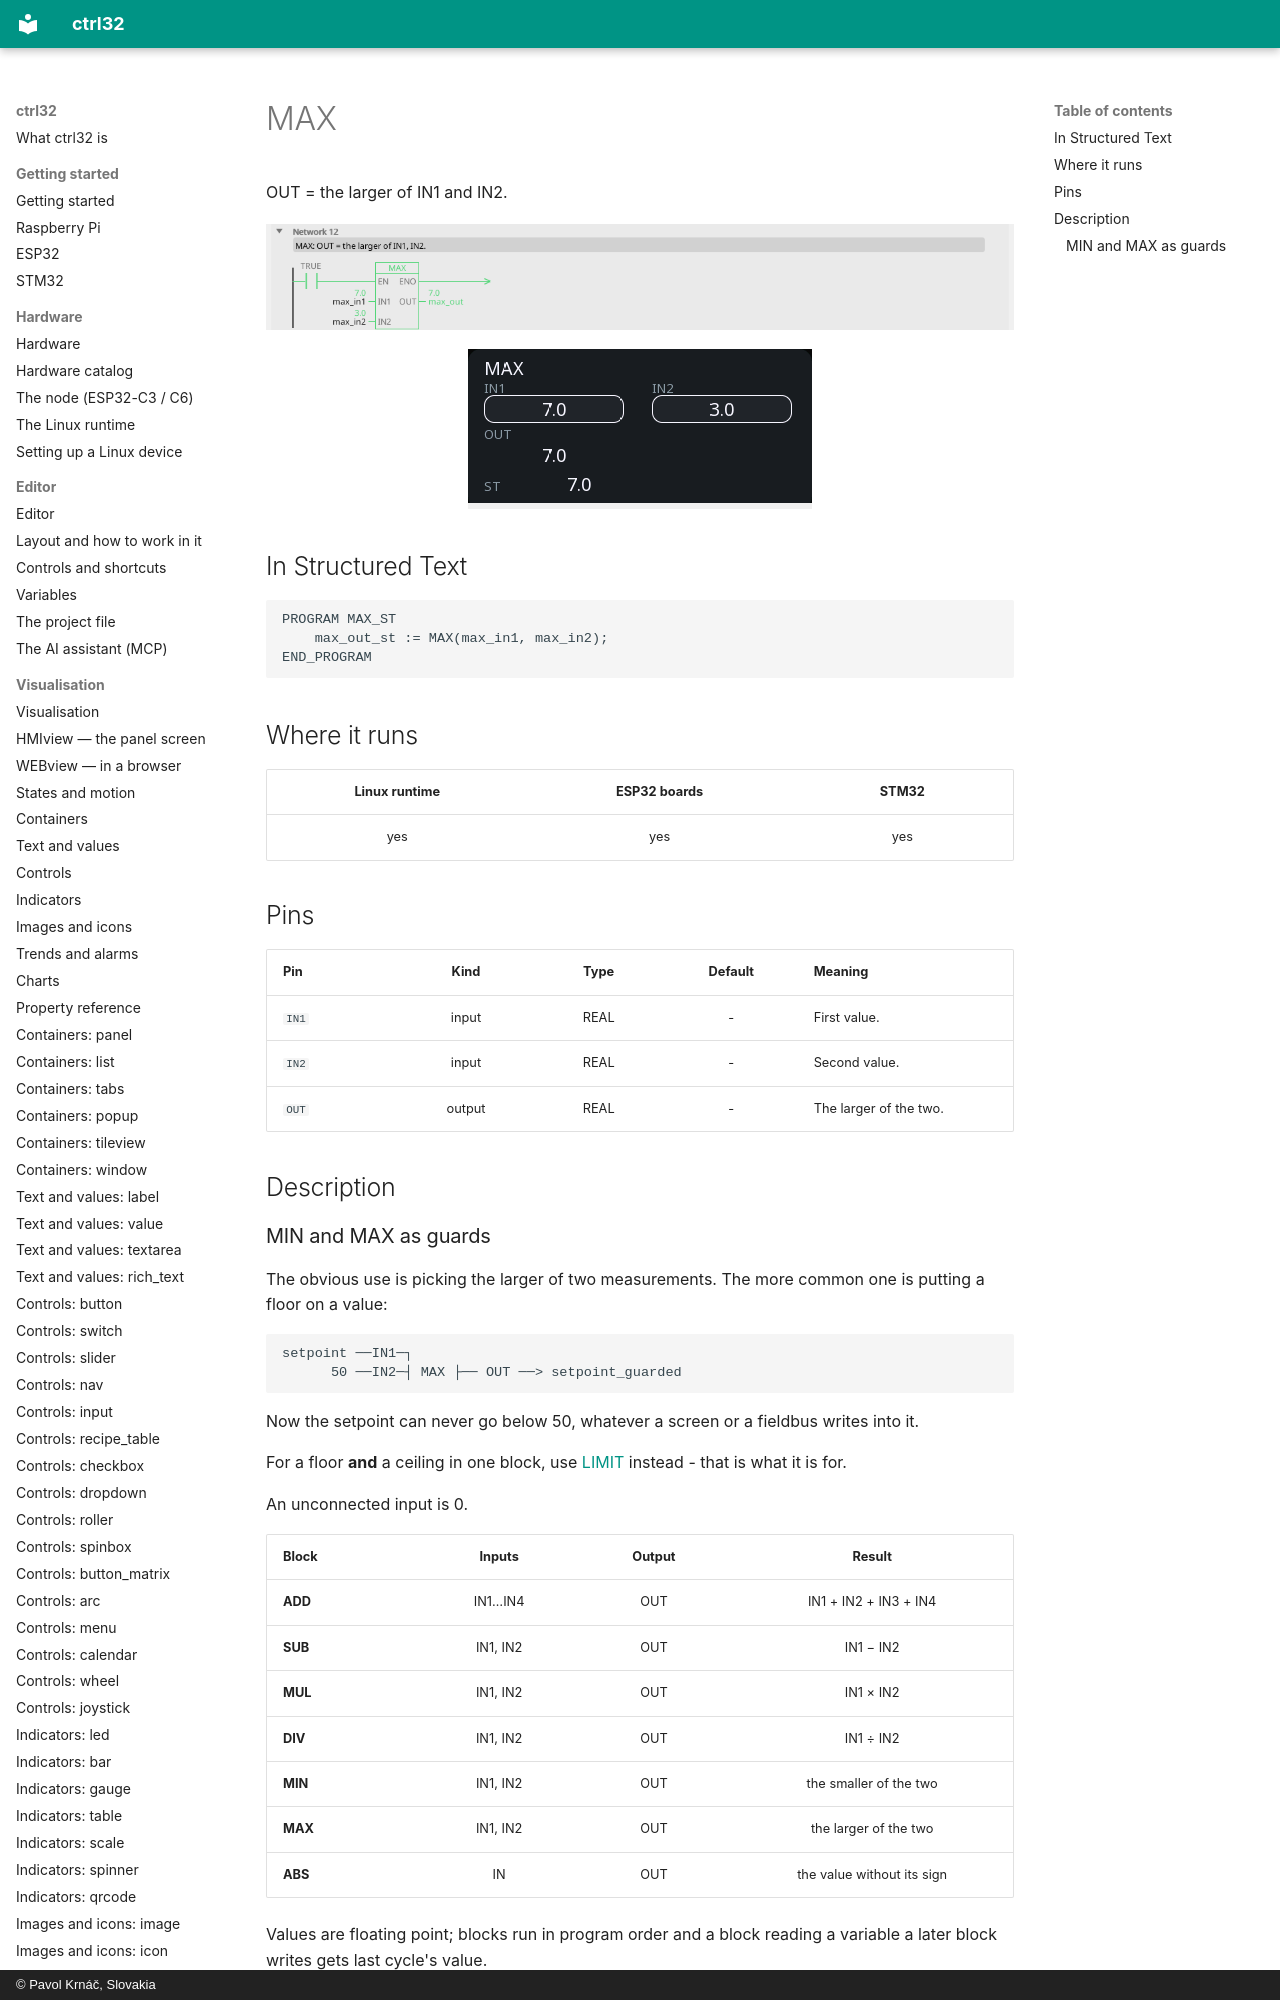

repository: ctrl32/docs · page: fb-max/index.html · generator: mkdocs · copyright: © Pavol Krnáč, Slovakia

---
image: img/blk-max-ld.webp
image_alt: "MAX in the editor"
---

# MAX

OUT = the larger of IN1 and IN2.

![MAX on a rung](img/blk-max-ld.webp){: .sb-center}

![MAX on a WEBview screen](img/blk-max-web.webp){: .sb-center}
